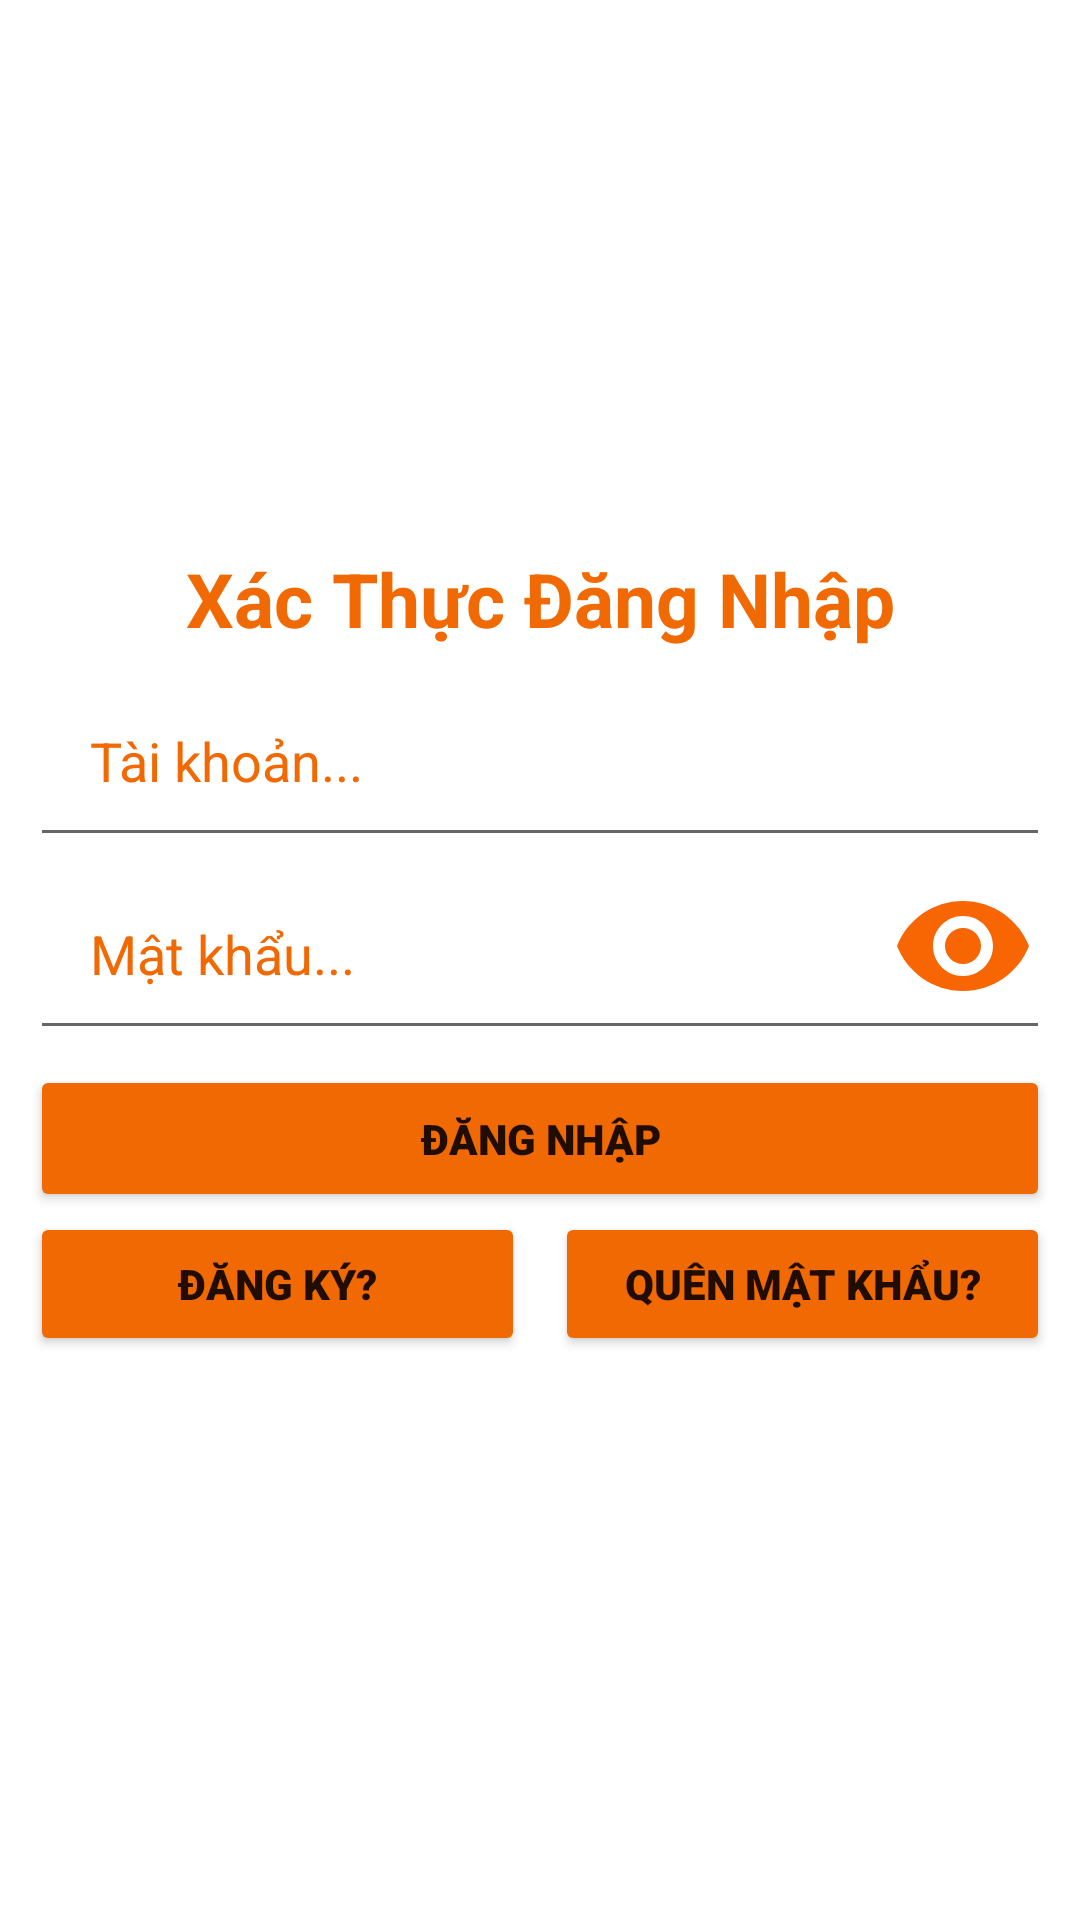

The Android layout XML behind this screen, and the referenced resources:
<!-- AndroidManifest.xml: application theme Theme.MysteriousWorld -->
<!-- res/layout/mw_login.xml -->
<?xml version="1.0" encoding="utf-8"?>
<LinearLayout xmlns:android="http://schemas.android.com/apk/res/android"
    xmlns:app="http://schemas.android.com/apk/res-auto"
    xmlns:tools="http://schemas.android.com/tools"
    android:layout_width="match_parent"
    android:layout_height="match_parent"
    android:gravity="center"
    android:orientation="vertical">

    <LinearLayout
        android:layout_marginBottom="5dp"
        android:padding="10dp"
        android:gravity="center"
        android:orientation="vertical"
        android:layout_width="match_parent"
        android:layout_height="wrap_content">

        <TextView
            android:layout_width="match_parent"
            android:layout_height="wrap_content"
            android:layout_marginBottom="5dp"
            android:gravity="center"
            android:text="Xác Thực Đăng Nhập"
            android:textColor="#F16902"
            android:textSize="25dp"
            android:textStyle="bold" />

        <EditText
            android:textColorHint="#F16902"
            android:id="@+id/idUser"
            android:layout_width="match_parent"
            android:layout_height="wrap_content"
            android:hint="Tài khoản..."
            android:inputType="text"
            android:minHeight="50dp"
            android:padding="20dp"
            android:scaleType="centerInside" />


































        <LinearLayout
            android:layout_width="match_parent"
            android:layout_height="wrap_content"
            android:layout_gravity="center"
            android:orientation="horizontal">
            <androidx.constraintlayout.widget.ConstraintLayout
                android:layout_width="match_parent"
                android:layout_height="wrap_content">

                <EditText
                    android:id="@+id/idPass"
                    android:layout_width="match_parent"
                    android:layout_height="wrap_content"
                    android:hint="Mật khẩu..."
                    android:textColorHint="#F16902"
                    android:inputType="textPassword"
                    android:minHeight="50dp"
                    android:padding="20dp"
                    android:scaleType="centerInside"
                    app:layout_constraintBottom_toBottomOf="parent"
                    app:layout_constraintStart_toStartOf="parent"/>

                <ImageButton
                    android:layout_width="48dp"
                    android:layout_height="48dp"
                    android:layout_marginEnd="5dp"
                    android:layout_marginBottom="5dp"
                    android:background="@drawable/baseline_remove_red_eye_24"
                    android:contentDescription="Enter How Much Cookies You Want"
                    android:gravity="center"
                    android:textStyle="bold"
                    android:tooltipText="i"
                    app:layout_constraintBottom_toBottomOf="@+id/idPass"
                    app:layout_constraintEnd_toEndOf="parent"
                    app:layout_constraintTop_toTopOf="parent" />
            </androidx.constraintlayout.widget.ConstraintLayout>

            <TextView
                android:layout_width="match_parent"
                android:layout_height="wrap_content"
                android:layout_marginBottom="10dp"
                android:paddingLeft="10dp"
                android:textSize="18dp"
                android:textStyle="bold" />
        </LinearLayout>

        <LinearLayout
            android:layout_marginTop="5dp"
            android:layout_width="match_parent"
            android:layout_height="wrap_content"
            android:orientation="vertical">
            <Button
                android:padding="15dp"
                android:fontFamily="sans-serif-black"
                android:textStyle="bold"
                android:layout_width="match_parent"
                android:layout_height="wrap_content"
                android:backgroundTint="#F16902"
                android:text="Đăng nhập" />
        </LinearLayout>

        <LinearLayout
            android:layout_width="match_parent"
            android:layout_height="wrap_content"
            android:orientation="horizontal">

            <Button
                android:backgroundTint="#F16902"
                android:padding="12dp"
                android:fontFamily="sans-serif-black"
                android:layout_width="200dp"
                android:layout_height="wrap_content"
                android:layout_marginRight="10dp"
                android:layout_weight="1"
                android:textColorHint="@color/white"
                android:text="Đăng ký?" />

            <Button
                android:padding="12dp"

                android:fontFamily="sans-serif-black"
                android:layout_width="200dp"
                android:layout_height="wrap_content"
                android:layout_weight="1"
                android:backgroundTint="#F16902"
                android:textColorHint="@color/white"
                android:text="Quên Mật Khẩu?" />
        </LinearLayout>
    </LinearLayout>
</LinearLayout>
<!-- resources referenced by this layout -->
<resources>
  <!-- drawable baseline_remove_red_eye_24 (drawable) -->
  <vector android:height="24dp" android:tint="#F86503"
      android:viewportHeight="24" android:viewportWidth="24"
      android:width="24dp" xmlns:android="http://schemas.android.com/apk/res/android">
      <path android:fillColor="@android:color/white" android:pathData="M12,4.5C7,4.5 2.73,7.61 1,12c1.73,4.39 6,7.5 11,7.5s9.27,-3.11 11,-7.5c-1.73,-4.39 -6,-7.5 -11,-7.5zM12,17c-2.76,0 -5,-2.24 -5,-5s2.24,-5 5,-5 5,2.24 5,5 -2.24,5 -5,5zM12,9c-1.66,0 -3,1.34 -3,3s1.34,3 3,3 3,-1.34 3,-3 -1.34,-3 -3,-3z"/>
  </vector>
  <style name="Theme.MysteriousWorld" parent="Theme.MaterialComponents.DayNight.DarkActionBar">
          
          <item name="colorPrimary">@color/purple_500</item>
          <item name="colorPrimaryVariant">@color/purple_700</item>
          <item name="colorOnPrimary">@color/white</item>
          
          <item name="colorSecondary">@color/teal_200</item>
          <item name="colorSecondaryVariant">@color/teal_700</item>
          <item name="colorOnSecondary">@color/black</item>
          
          <item name="android:statusBarColor">?attr/colorPrimaryVariant</item>
          
      </style>
  <!-- not gathered from this repository: default colours our renderer supplied (Android Studio template values) -->
  <color name="purple_500">#FF6200EE</color>
  <color name="purple_700">#FF3700B3</color>
  <color name="teal_200">#FF03DAC5</color>
  <color name="teal_700">#FF018786</color>
  <color name="black">#FF000000</color>
  <color name="white">#FFFFFFFF</color>
</resources>
